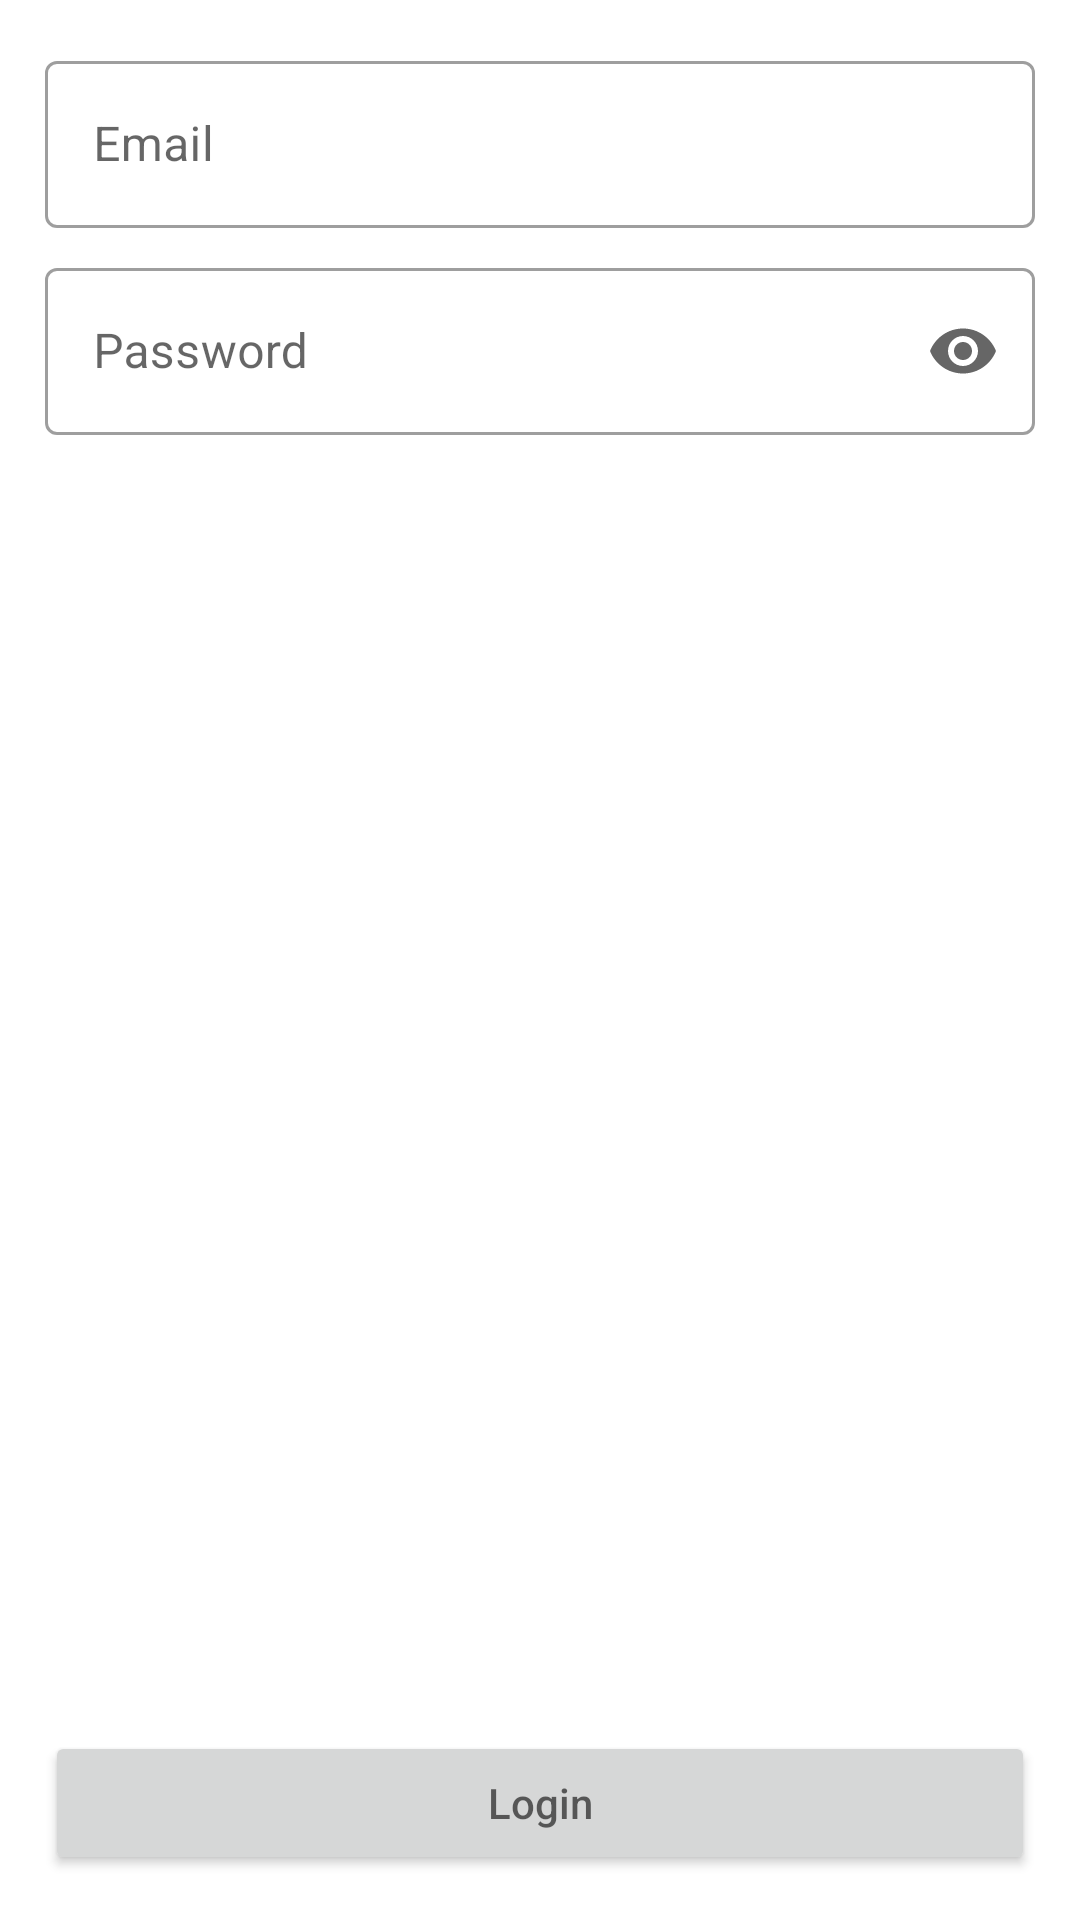

Here is an Android app screen rendered from its layout file. Give the layout XML and the strings, colors and styles it references.
<!-- AndroidManifest.xml: application theme AppTheme -->
<!-- res/layout/activity_login.xml -->
<?xml version="1.0" encoding="utf-8"?>
<RelativeLayout
    xmlns:android="http://schemas.android.com/apk/res/android"
    xmlns:app="http://schemas.android.com/apk/res-auto"
    xmlns:tools="http://schemas.android.com/tools"
    android:layout_width="match_parent"
    android:layout_height="match_parent"
    android:padding="@dimen/loginPadd"
    tools:context=".addUser.View.activity_login">



    <com.google.android.material.textfield.TextInputLayout
        android:id="@+id/outlinedTextFieldEmail"
        style="@style/Widget.MaterialComponents.TextInputLayout.OutlinedBox"
        android:layout_width="match_parent"
        android:layout_height="wrap_content"
        android:layout_alignParentTop="true"
        android:hint="Email">

        <com.google.android.material.textfield.TextInputEditText
            android:id="@+id/editTextEmail"
            android:layout_width="match_parent"
            android:layout_height="wrap_content"
            android:inputType="textEmailAddress" />
    </com.google.android.material.textfield.TextInputLayout>

    <com.google.android.material.textfield.TextInputLayout
        android:id="@+id/outlinedTextFieldPassword"
        style="@style/Widget.MaterialComponents.TextInputLayout.OutlinedBox"
        android:layout_width="match_parent"
        android:layout_height="wrap_content"
        android:layout_below="@id/outlinedTextFieldEmail"
        android:layout_marginTop="8dp"
        android:hint="@string/passwordLogin"
        app:endIconMode="password_toggle">

        <com.google.android.material.textfield.TextInputEditText
            android:id="@+id/editTextPassword"
            android:layout_width="match_parent"
            android:layout_height="wrap_content"
            android:inputType="textPassword" />
         </com.google.android.material.textfield.TextInputLayout>

    <Button
        android:id="@+id/LoginButton"
        android:layout_width="match_parent"
        android:layout_height="wrap_content"
        android:layout_alignParentBottom="true"
        android:hint="@string/loginButton" />


</RelativeLayout>
<!-- resources referenced by this layout -->
<resources>
  <dimen name="loginPadd">15dp</dimen>
  <string name="loginButton">Login</string>
  <string name="passwordLogin">Password</string>
</resources>
